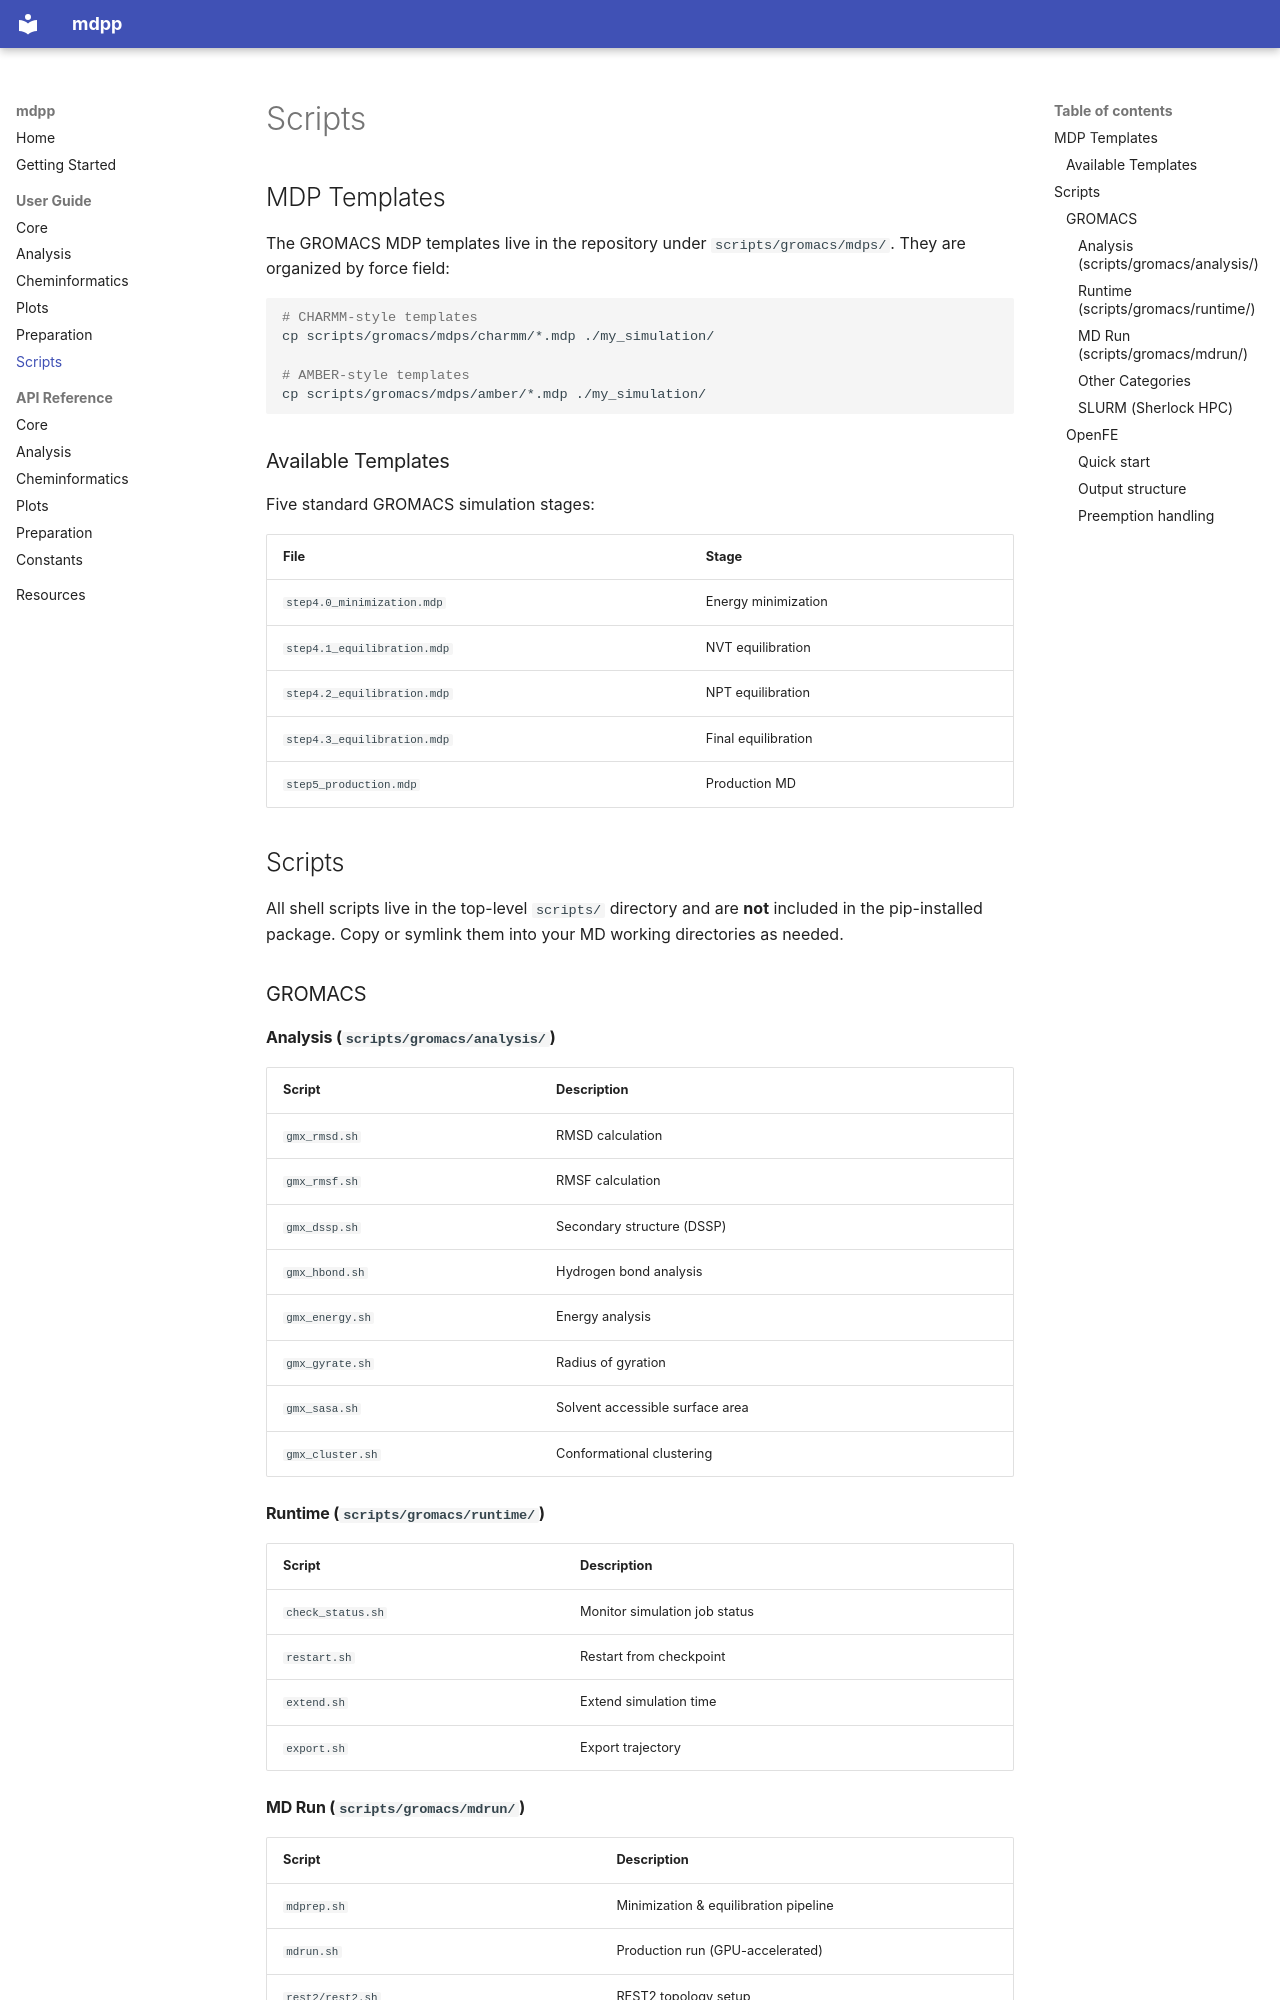

repository: FridrichMethod/mdpp · page: guide/scripts/index.html · generator: mkdocs

# Scripts

## MDP Templates

The GROMACS MDP templates live in the repository under `scripts/gromacs/mdps/`.
They are organized by force field:

```bash
# CHARMM-style templates
cp scripts/gromacs/mdps/charmm/*.mdp ./my_simulation/

# AMBER-style templates
cp scripts/gromacs/mdps/amber/*.mdp ./my_simulation/
```

### Available Templates

Five standard GROMACS simulation stages:

| File | Stage |
|---|---|
| `step4.0_minimization.mdp` | Energy minimization |
| `step4.1_equilibration.mdp` | NVT equilibration |
| `step4.2_equilibration.mdp` | NPT equilibration |
| `step4.3_equilibration.mdp` | Final equilibration |
| `step5_production.mdp` | Production MD |

## Scripts

All shell scripts live in the top-level `scripts/` directory and are **not** included in
the pip-installed package. Copy or symlink them into your MD working directories as
needed.

### GROMACS

#### Analysis (`scripts/gromacs/analysis/`)

| Script | Description |
|---|---|
| `gmx_rmsd.sh` | RMSD calculation |
| `gmx_rmsf.sh` | RMSF calculation |
| `gmx_dssp.sh` | Secondary structure (DSSP) |
| `gmx_hbond.sh` | Hydrogen bond analysis |
| `gmx_energy.sh` | Energy analysis |
| `gmx_gyrate.sh` | Radius of gyration |
| `gmx_sasa.sh` | Solvent accessible surface area |
| `gmx_cluster.sh` | Conformational clustering |

#### Runtime (`scripts/gromacs/runtime/`)

| Script | Description |
|---|---|
| `check_status.sh` | Monitor simulation job status |
| `restart.sh` | Restart from checkpoint |
| `extend.sh` | Extend simulation time |
| `export.sh` | Export trajectory |

#### MD Run (`scripts/gromacs/mdrun/`)

| Script | Description |
|---|---|
| `mdprep.sh` | Minimization & equilibration pipeline |
| `mdrun.sh` | Production run (GPU-accelerated) |
| `rest2/rest2.sh` | REST2 topology setup |
| `rest2/mdrun_mpi_plumed.sh` | REST2 with PLUMED (multi-replica) |

#### Other Categories

- **`scripts/gromacs/mdps/`** -- force-field-specific MDP templates
- **`scripts/gromacs/compilation/`** -- GROMACS build scripts (generic + Sherlock HPC)
- **`scripts/gromacs/mdenv/`** -- Environment setup scripts (Sherlock)
- **`scripts/gromacs/data_transfer/`** -- DTN download scripts (Sherlock)
- **`scripts/gromacs/postprocessing/`** -- Trajectory postprocessing
- **`scripts/gromacs/visualization/`** -- PyMOL movie generation
